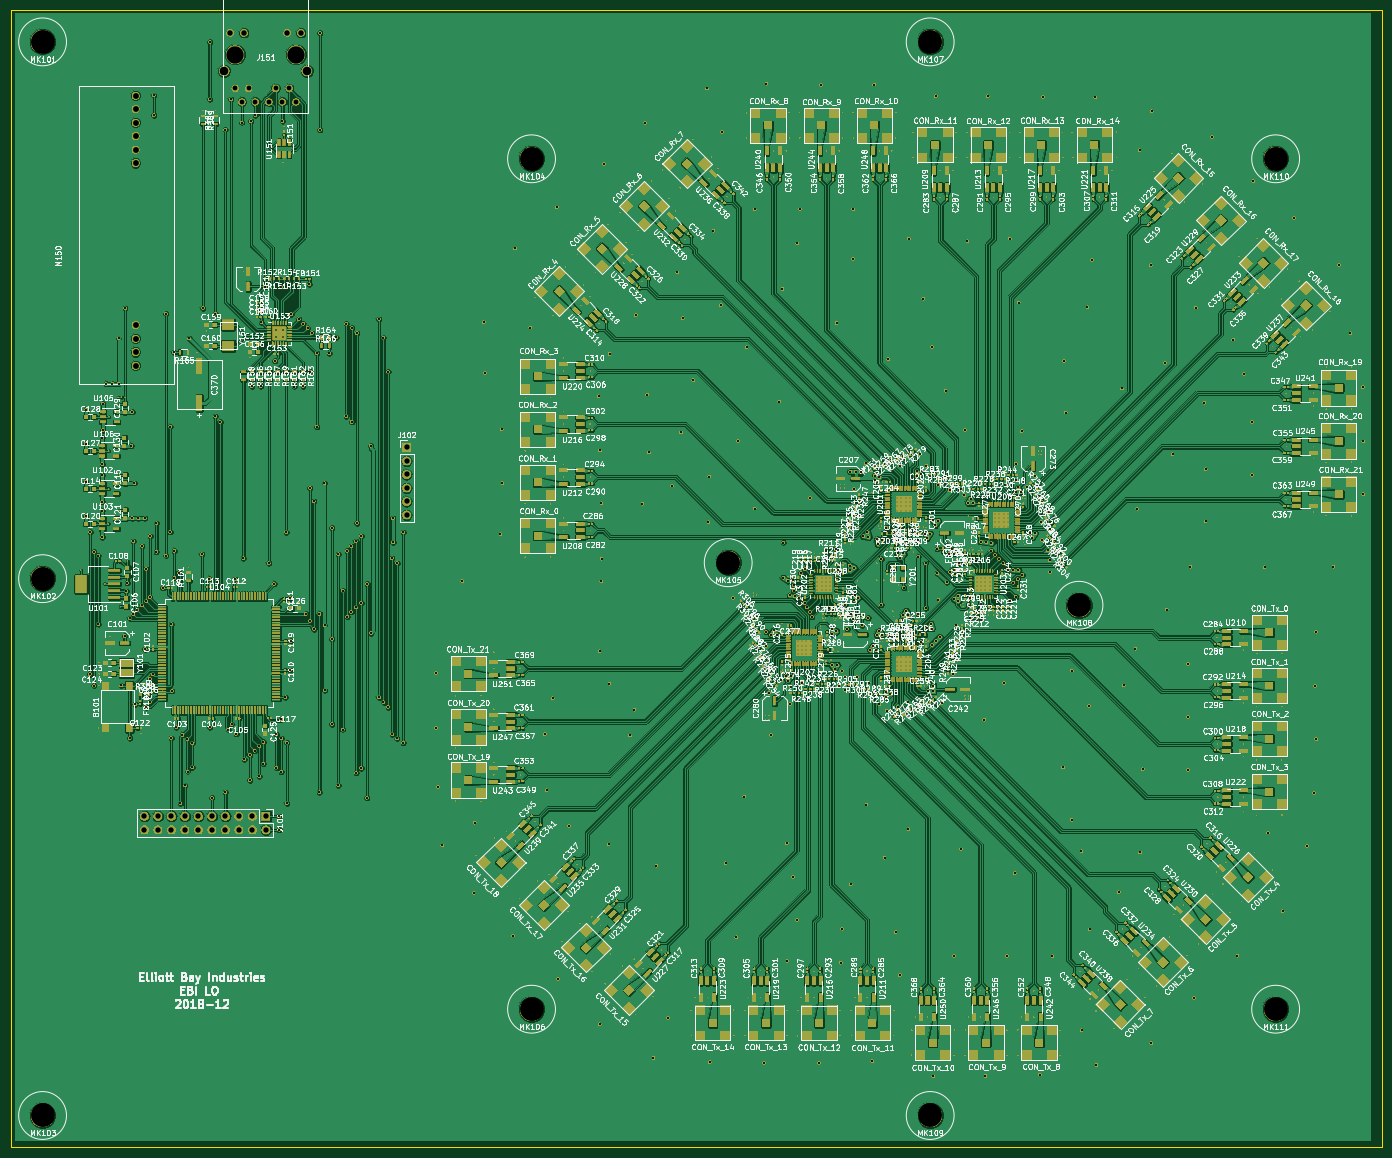
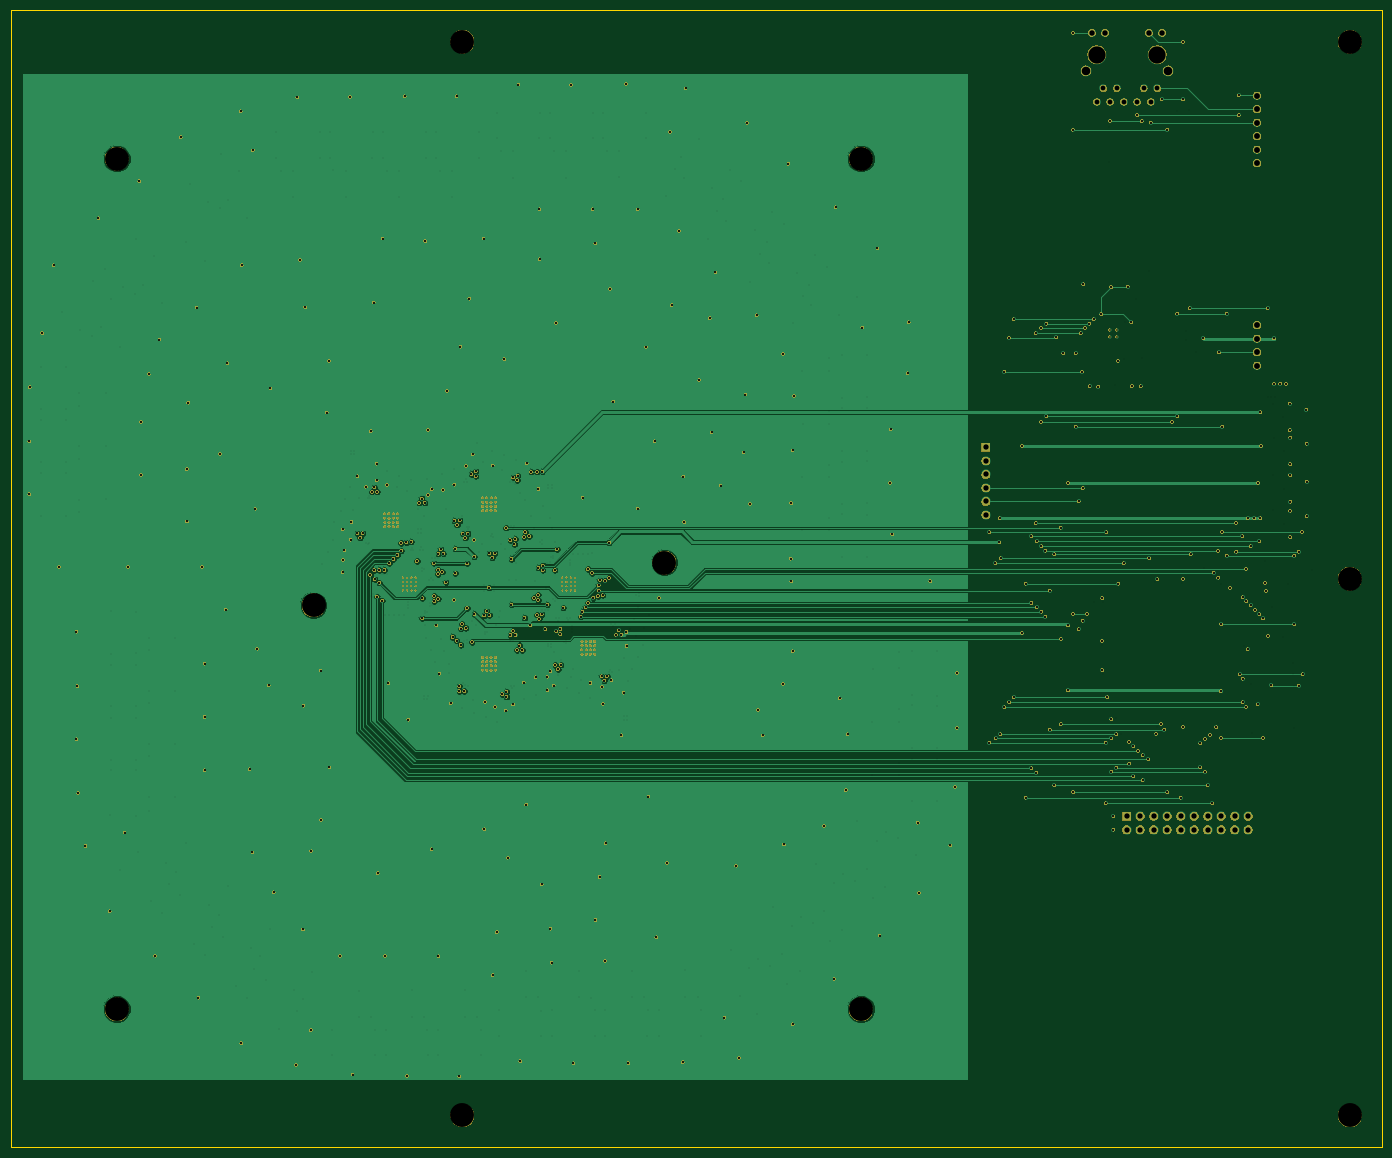
Circuit board: 12 layer files. Board 258.0 x 214.0 mm.
- bottom_copper: EllBayInd-LocOsc-B.Cu.gbl (131528 bytes)
- bottom_mask: EllBayInd-LocOsc-B.Mask.gbs (917561 bytes)
- paste: EllBayInd-LocOsc-B.Paste.gbp (516 bytes)
- bottom_silk: EllBayInd-LocOsc-B.SilkS.gbo (517 bytes)
- outline: EllBayInd-LocOsc-Edge.Cuts.gm1 (716 bytes)
- top_copper: EllBayInd-LocOsc-F.Cu.gtl (2551843 bytes)
- top_mask: EllBayInd-LocOsc-F.Mask.gts (2603693 bytes)
- paste: EllBayInd-LocOsc-F.Paste.gtp (1190258 bytes)
- top_silk: EllBayInd-LocOsc-F.SilkS.gto (745203 bytes)
- drill: EllBayInd-LocOsc-NPTH.drl (435 bytes)
- drill: EllBayInd-LocOsc-PTH.drl (10652 bytes)
- drill: EllBayInd-LocOsc-front-in1.drl (9049 bytes)

=== bottom_copper: EllBayInd-LocOsc-B.Cu.gbl (131528 bytes, source omitted) ===
=== bottom_mask: EllBayInd-LocOsc-B.Mask.gbs (917561 bytes, source omitted) ===
=== paste: EllBayInd-LocOsc-B.Paste.gbp ===
G04 #@! TF.GenerationSoftware,KiCad,Pcbnew,(5.0.1)-4*
G04 #@! TF.CreationDate,2018-12-21T14:08:06-08:00*
G04 #@! TF.ProjectId,EllBayInd-LocOsc,456C6C426179496E642D4C6F634F7363,rev?*
G04 #@! TF.SameCoordinates,Original*
G04 #@! TF.FileFunction,Paste,Bot*
G04 #@! TF.FilePolarity,Positive*
%FSLAX46Y46*%
G04 Gerber Fmt 4.6, Leading zero omitted, Abs format (unit mm)*
G04 Created by KiCad (PCBNEW (5.0.1)-4) date 12/21/2018 2:08:06 PM*
%MOMM*%
%LPD*%
G01*
G04 APERTURE LIST*
G04 APERTURE END LIST*
M02*

=== bottom_silk: EllBayInd-LocOsc-B.SilkS.gbo ===
G04 #@! TF.GenerationSoftware,KiCad,Pcbnew,(5.0.1)-4*
G04 #@! TF.CreationDate,2018-12-21T14:08:07-08:00*
G04 #@! TF.ProjectId,EllBayInd-LocOsc,456C6C426179496E642D4C6F634F7363,rev?*
G04 #@! TF.SameCoordinates,Original*
G04 #@! TF.FileFunction,Legend,Bot*
G04 #@! TF.FilePolarity,Positive*
%FSLAX46Y46*%
G04 Gerber Fmt 4.6, Leading zero omitted, Abs format (unit mm)*
G04 Created by KiCad (PCBNEW (5.0.1)-4) date 12/21/2018 2:08:07 PM*
%MOMM*%
%LPD*%
G01*
G04 APERTURE LIST*
G04 APERTURE END LIST*
M02*

=== outline: EllBayInd-LocOsc-Edge.Cuts.gm1 ===
G04 #@! TF.GenerationSoftware,KiCad,Pcbnew,(5.0.1)-4*
G04 #@! TF.CreationDate,2018-12-21T14:08:08-08:00*
G04 #@! TF.ProjectId,EllBayInd-LocOsc,456C6C426179496E642D4C6F634F7363,rev?*
G04 #@! TF.SameCoordinates,Original*
G04 #@! TF.FileFunction,Profile,NP*
%FSLAX46Y46*%
G04 Gerber Fmt 4.6, Leading zero omitted, Abs format (unit mm)*
G04 Created by KiCad (PCBNEW (5.0.1)-4) date 12/21/2018 2:08:08 PM*
%MOMM*%
%LPD*%
G01*
G04 APERTURE LIST*
%ADD10C,0.100000*%
G04 APERTURE END LIST*
D10*
X280000000Y-22000000D02*
X22000000Y-22000000D01*
X280000000Y-236000000D02*
X280000000Y-22000000D01*
X22000000Y-236000000D02*
X280000000Y-236000000D01*
X22000000Y-22000000D02*
X22000000Y-236000000D01*
M02*

=== top_copper: EllBayInd-LocOsc-F.Cu.gtl (2551843 bytes, source omitted) ===
=== top_mask: EllBayInd-LocOsc-F.Mask.gts (2603693 bytes, source omitted) ===
=== paste: EllBayInd-LocOsc-F.Paste.gtp (1190258 bytes, source omitted) ===
=== top_silk: EllBayInd-LocOsc-F.SilkS.gto (745203 bytes, source omitted) ===
=== drill: EllBayInd-LocOsc-NPTH.drl ===
M48
;DRILL file {KiCad (5.0.1)-4} date 1/4/2019 10:47:48 AM
;FORMAT={2:4/ absolute / inch / suppress leading zeros}
FMAT,2
INCH,TZ
T1C0.0630
T2C0.1280
T3C0.1772
%
G90
G05
M72
T1
X24490Y-13165
X30588Y-13165
T2
X25289Y-11964
X29789Y-11964
T3
X11024Y-11024
X102362Y-19685
X11024Y-50787
X11024Y-90551
X76772Y-11024
X47244Y-19685
X61811Y-49606
X76772Y-90551
X47244Y-82677
X87795Y-52756
X102362Y-82677
T0
M30

=== drill: EllBayInd-LocOsc-PTH.drl (10652 bytes, source omitted) ===
=== drill: EllBayInd-LocOsc-front-in1.drl (9049 bytes, source omitted) ===
